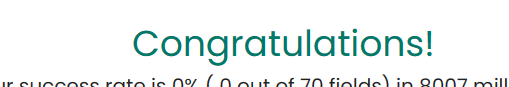
Task: Robotic Enterprise Framework
Workflow: Process

Step 1: find the element 'Congratulations!' in window 'Rpa Challenge' (msedge.exe)

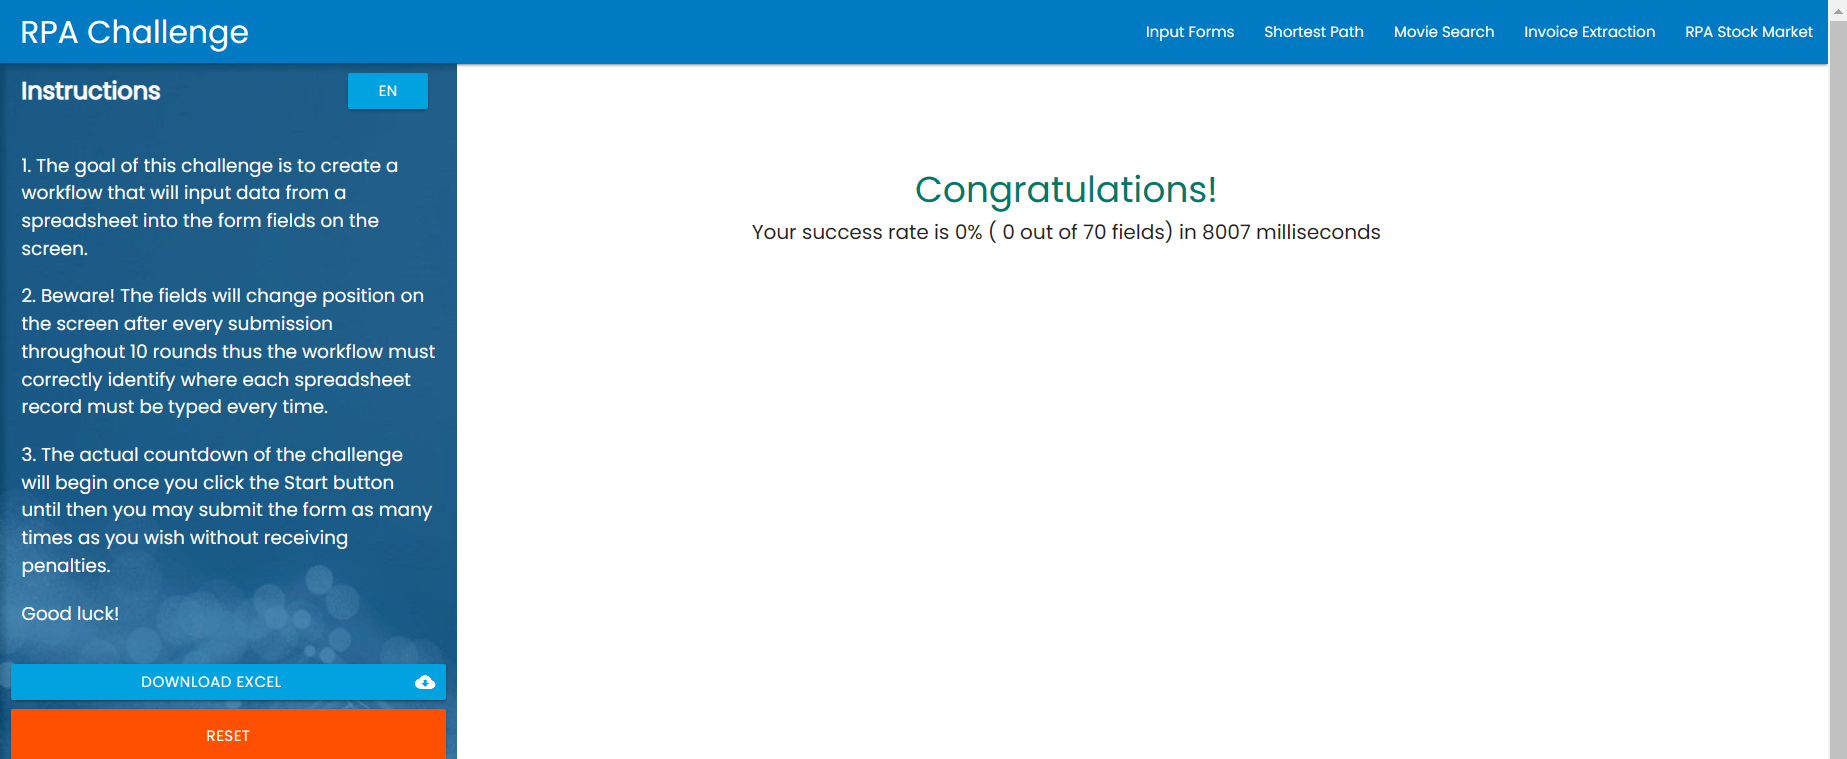
Step 2 [then]: Attach Browser :RPA Challenge in window 'Rpa Challenge' (msedge.exe)

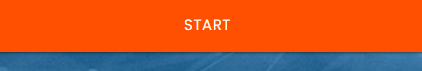
Step 3: click on the button 'Start'

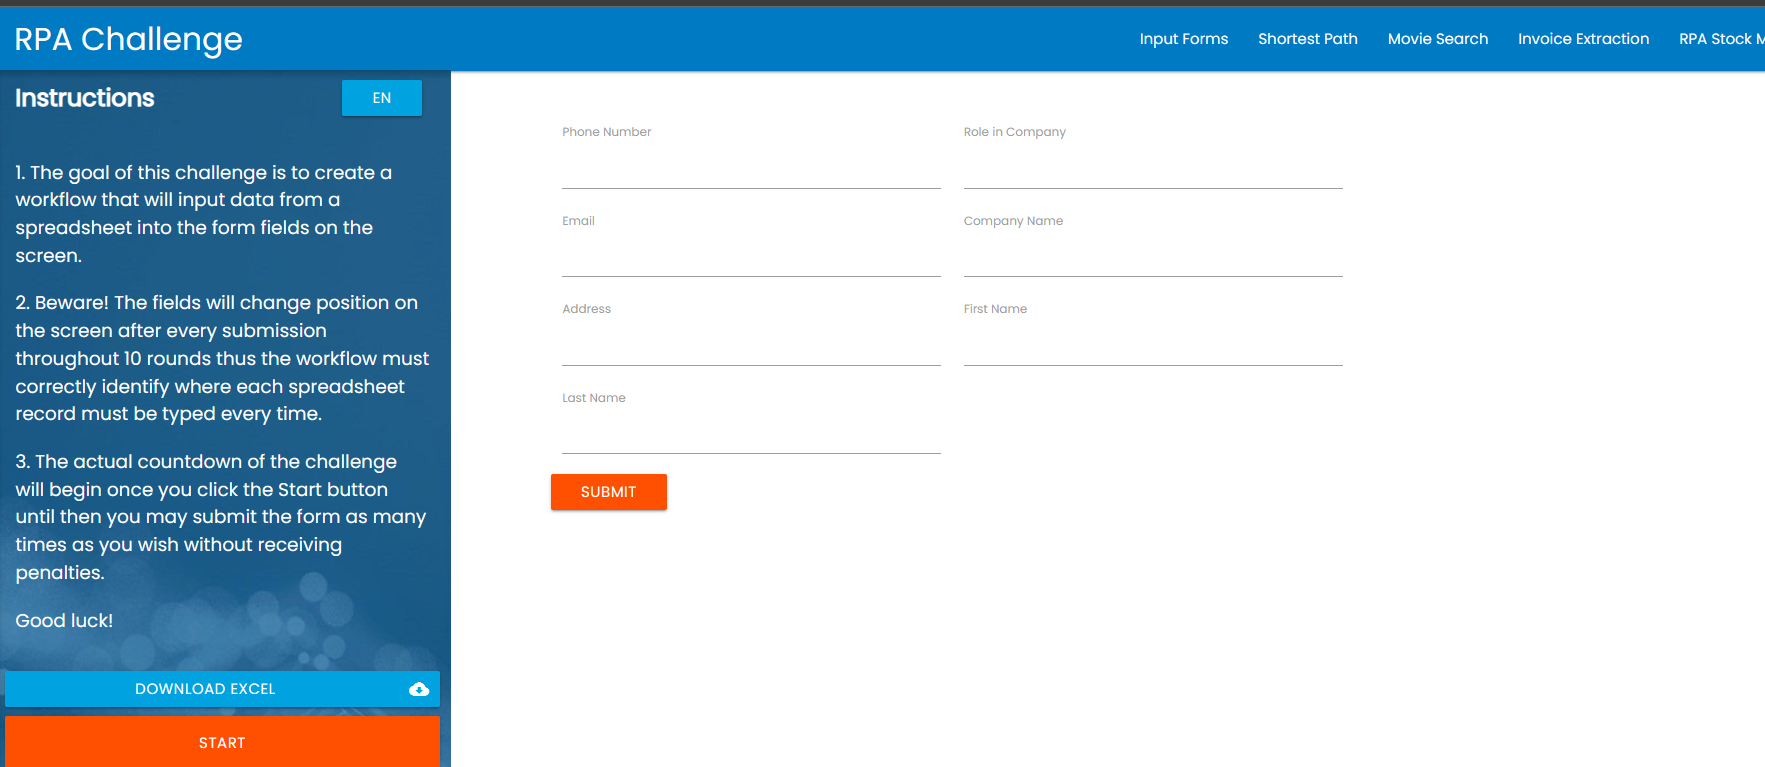
Step 4: Attach Browser :RPA Challenge in window 'Rpa Challenge' (msedge.exe)

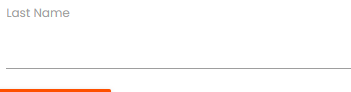
Step 5: type [Row(header).ToString()] into the text box

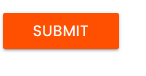
Step 6: click on the text box